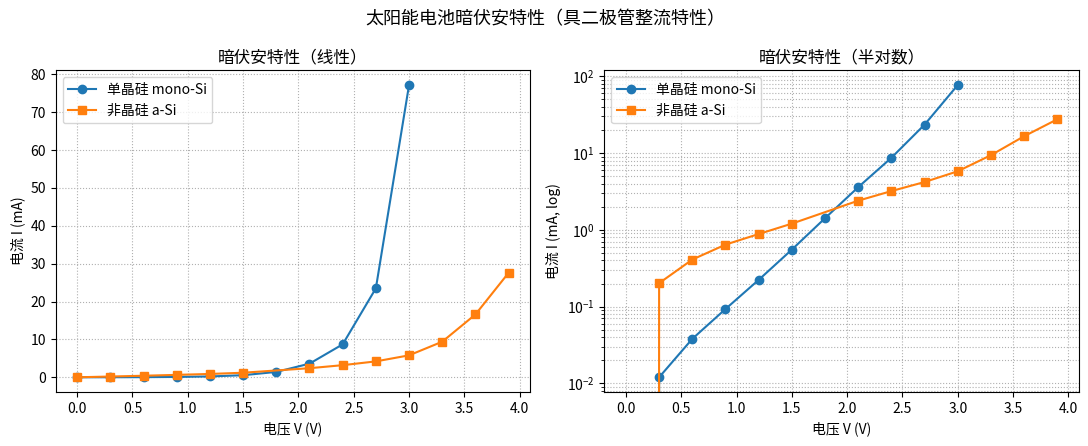
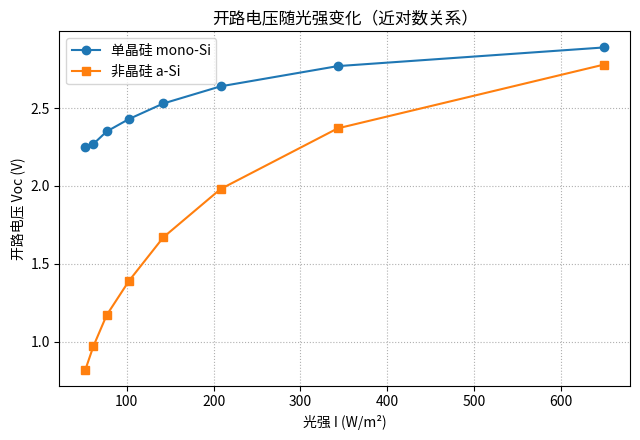
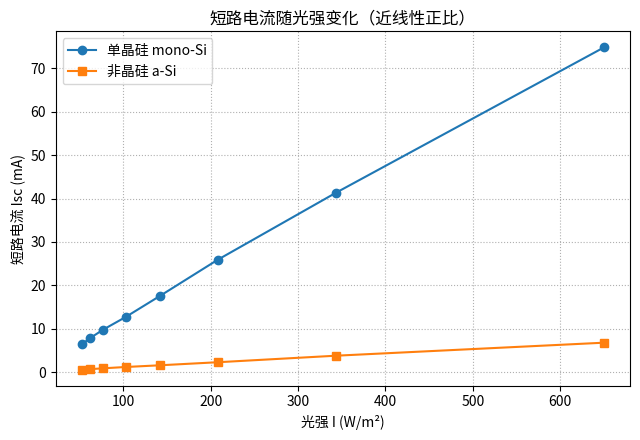
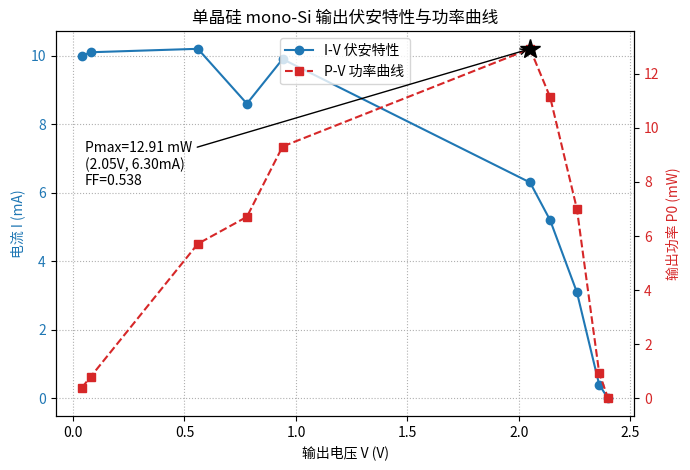
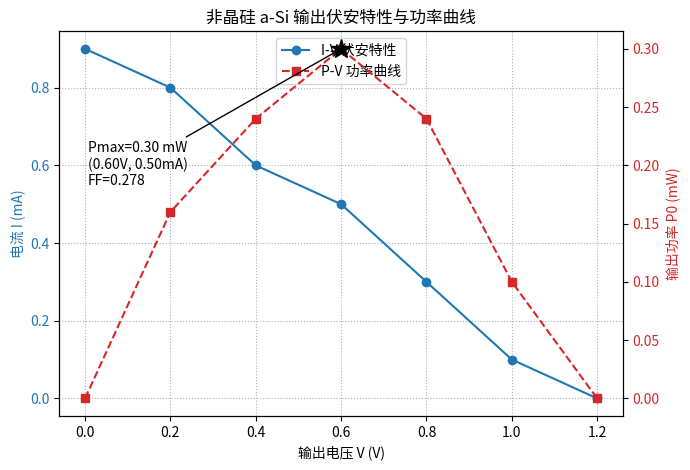

Reproduce these figures in Python, in order.
# -*- coding: utf-8 -*-
"""
实验三十  太阳能电池基本特性研究 —— 数据处理与作图
- 暗伏安特性曲线（单晶硅 / 非晶硅）
- Voc-I 、Isc-I 关系曲线
- 输出伏安特性 + 功率曲线（双 Y 轴），最大功率点 / 最佳匹配负载 / 填充因子
"""
import numpy as np
import matplotlib.pyplot as plt
import matplotlib

# ---- 中文字体（找不到就退回英文标签，避免乱码）----
for f in ["Noto Sans CJK SC", "SimHei", "Microsoft YaHei", "PingFang SC",
          "Hiragino Sans GB", "WenQuanYi Zen Hei"]:
    try:
        matplotlib.font_manager.findfont(f, fallback_to_default=False)
        plt.rcParams["font.sans-serif"] = [f]
        break
    except Exception:
        continue
plt.rcParams["axes.unicode_minus"] = False

# =====================================================================
# 表1  暗伏安特性
# =====================================================================
V_dark = np.array([0.0, 0.3, 0.6, 0.9, 1.2, 1.5, 1.8, 2.1, 2.4, 2.7, 3.0, 3.3, 3.6, 3.9])
I_mono = np.array([0.000, 0.012, 0.038, 0.093, 0.223, 0.553, 1.419,
                   3.6, 8.7, 23.5, 77.2, np.nan, np.nan, np.nan])
# 注意：非晶硅 1.8V 处 11.650 与前后趋势严重矛盾（疑为 1.165 笔误），下用 nan 屏蔽该点
I_amor = np.array([0.000, 0.202, 0.410, 0.642, 0.882, 1.205, np.nan,
                   2.4, 3.2, 4.2, 5.8, 9.4, 16.6, 27.6])


def plot_dark_iv():
    fig, axes = plt.subplots(1, 2, figsize=(11, 4.5))
    # 线性坐标：看整体指数上翘
    ax = axes[0]
    m = ~np.isnan(I_mono)
    ax.plot(V_dark[m], I_mono[m], "o-", label="单晶硅 mono-Si")
    a = ~np.isnan(I_amor)
    ax.plot(V_dark[a], I_amor[a], "s-", label="非晶硅 a-Si")
    ax.set_xlabel("电压 V (V)")
    ax.set_ylabel("电流 I (mA)")
    ax.set_title("暗伏安特性（线性）")
    ax.legend(); ax.grid(True, ls=":")

    # 半对数坐标：指数段呈直线，与二极管对照更直观
    ax = axes[1]
    ax.semilogy(V_dark[m], I_mono[m], "o-", label="单晶硅 mono-Si")
    ax.semilogy(V_dark[a], I_amor[a], "s-", label="非晶硅 a-Si")
    ax.set_xlabel("电压 V (V)")
    ax.set_ylabel("电流 I (mA, log)")
    ax.set_title("暗伏安特性（半对数）")
    ax.legend(); ax.grid(True, which="both", ls=":")
    fig.suptitle("太阳能电池暗伏安特性（具二极管整流特性）", fontsize=13)
    fig.tight_layout()
    fig.savefig("fig1_dark_iv.png", dpi=150)


# =====================================================================
# 表2  开路电压 / 短路电流 随光强变化
# =====================================================================
dist = np.array([20, 25, 30, 35, 40, 45, 15, 50])
light = np.array([343, 208, 142.1, 102.5, 76.8, 61.5, 650, 52.3])
Voc_mono = np.array([2.77, 2.64, 2.53, 2.43, 2.35, 2.27, 2.89, 2.25])
Isc_mono = np.array([41.3, 25.9, 17.6, 12.7, 9.8, 7.8, 74.8, 6.4])
Voc_amor = np.array([2.37, 1.98, 1.67, 1.39, 1.17, 0.97, 2.78, 0.82])
Isc_amor = np.array([3.8, 2.3, 1.6, 1.2, 0.9, 0.7, 6.8, 0.6])

order = np.argsort(light)          # 按光强升序排列再画线
light_s = light[order]


def plot_voc_isc():
    # Voc - I
    fig, ax = plt.subplots(figsize=(6.5, 4.5))
    ax.plot(light_s, Voc_mono[order], "o-", label="单晶硅 mono-Si")
    ax.plot(light_s, Voc_amor[order], "s-", label="非晶硅 a-Si")
    ax.set_xlabel("光强 I (W/m²)")
    ax.set_ylabel("开路电压 Voc (V)")
    ax.set_title("开路电压随光强变化（近对数关系）")
    ax.legend(); ax.grid(True, ls=":")
    fig.tight_layout(); fig.savefig("fig2_voc_light.png", dpi=150)

    # Isc - I
    fig, ax = plt.subplots(figsize=(6.5, 4.5))
    ax.plot(light_s, Isc_mono[order], "o-", label="单晶硅 mono-Si")
    ax.plot(light_s, Isc_amor[order], "s-", label="非晶硅 a-Si")
    ax.set_xlabel("光强 I (W/m²)")
    ax.set_ylabel("短路电流 Isc (mA)")
    ax.set_title("短路电流随光强变化（近线性正比）")
    ax.legend(); ax.grid(True, ls=":")
    fig.tight_layout(); fig.savefig("fig3_isc_light.png", dpi=150)


# =====================================================================
# 表3/表4  输出特性：伏安 + 功率（双 Y 轴），Pmax / 最佳负载 / 填充因子
# =====================================================================
# 单晶硅（乱序，程序内排序）
V_o_mono = np.array([0.04, 0.56, 0.78, 2.14, 2.26, 2.36, 2.40, 2.05, 0.08, 0.94])
I_o_mono = np.array([10.0, 10.2, 8.6, 5.2, 3.1, 0.4, 0.0, 6.3, 10.1, 9.9])
# 非晶硅
V_o_amor = np.array([0.0, 0.2, 0.4, 0.6, 0.8, 1.0, 1.2])
I_o_amor = np.array([0.9, 0.8, 0.6, 0.5, 0.3, 0.1, 0.0])


def analyze_output(V, I, name):
    """排序、算功率 P0=V*I、求 Pmax / 最佳负载 / 填充因子"""
    idx = np.argsort(V)
    V, I = V[idx], I[idx]
    P = V * I                              # P0 (mW)，V 单位 V、I 单位 mA → P 单位 mW
    k = int(np.argmax(P))
    Vmp, Imp, Pmax = V[k], I[k], P[k]
    Voc = V[I <= 1e-9].min() if np.any(I <= 1e-9) else V.max()   # I=0 处电压
    Isc = I[np.argmin(V)]                  # V≈0 处电流
    R_opt = Vmp / Imp * 1000 if Imp else np.nan   # V(V)/I(mA)=kΩ → ×1000 得 Ω
    FF = Pmax / (Voc * Isc) if Voc * Isc else np.nan
    print(f"\n=== {name} 输出特性 ===")
    print(f"  {'V(V)':>8}{'I(mA)':>10}{'P0(mW)':>10}")
    for v, i, p in zip(V, I, P):
        mark = "  <- Pmax" if p == Pmax else ""
        print(f"  {v:>8.2f}{i:>10.2f}{p:>10.4f}{mark}")
    print(f"  Voc = {Voc:.3f} V , Isc = {Isc:.3f} mA")
    print(f"  最大功率点: Vmp = {Vmp:.3f} V, Imp = {Imp:.3f} mA, Pmax = {Pmax:.4f} mW")
    print(f"  最佳匹配负载 R_opt = Vmp/Imp = {R_opt:.1f} Ω")
    print(f"  填充因子 FF = Pmax/(Voc·Isc) = {FF:.4f}")
    return V, I, P, (Vmp, Imp, Pmax, FF, R_opt)


def plot_output(V, I, P, mp, name, fname):
    Vmp, Imp, Pmax, FF, R_opt = mp
    fig, ax1 = plt.subplots(figsize=(7, 4.8))
    c1, c2 = "tab:blue", "tab:red"
    ax1.plot(V, I, "o-", color=c1, label="I-V 伏安特性")
    ax1.set_xlabel("输出电压 V (V)")
    ax1.set_ylabel("电流 I (mA)", color=c1)
    ax1.tick_params(axis="y", labelcolor=c1)
    ax1.grid(True, ls=":")

    ax2 = ax1.twinx()
    ax2.plot(V, P, "s--", color=c2, label="P-V 功率曲线")
    ax2.set_ylabel("输出功率 P0 (mW)", color=c2)
    ax2.tick_params(axis="y", labelcolor=c2)

    ax2.plot(Vmp, Pmax, "*", color="k", ms=15)
    ax2.annotate(f"Pmax={Pmax:.2f} mW\n({Vmp:.2f}V, {Imp:.2f}mA)\nFF={FF:.3f}",
                 xy=(Vmp, Pmax), xytext=(0.05, 0.6), textcoords="axes fraction",
                 arrowprops=dict(arrowstyle="->"))
    ax1.set_title(f"{name} 输出伏安特性与功率曲线")
    l1, lab1 = ax1.get_legend_handles_labels()
    l2, lab2 = ax2.get_legend_handles_labels()
    ax1.legend(l1 + l2, lab1 + lab2, loc="upper center")
    fig.tight_layout(); fig.savefig(fname, dpi=150)


if __name__ == "__main__":
    plot_dark_iv()
    plot_voc_isc()
    Vm, Im, Pm, mp_m = analyze_output(V_o_mono, I_o_mono, "单晶硅")
    plot_output(Vm, Im, Pm, mp_m, "单晶硅 mono-Si", "fig4_output_mono.png")
    Va, Ia, Pa, mp_a = analyze_output(V_o_amor, I_o_amor, "非晶硅")
    plot_output(Va, Ia, Pa, mp_a, "非晶硅 a-Si", "fig5_output_amor.png")
    print("\n所有图已保存为 fig1~fig5 *.png")
